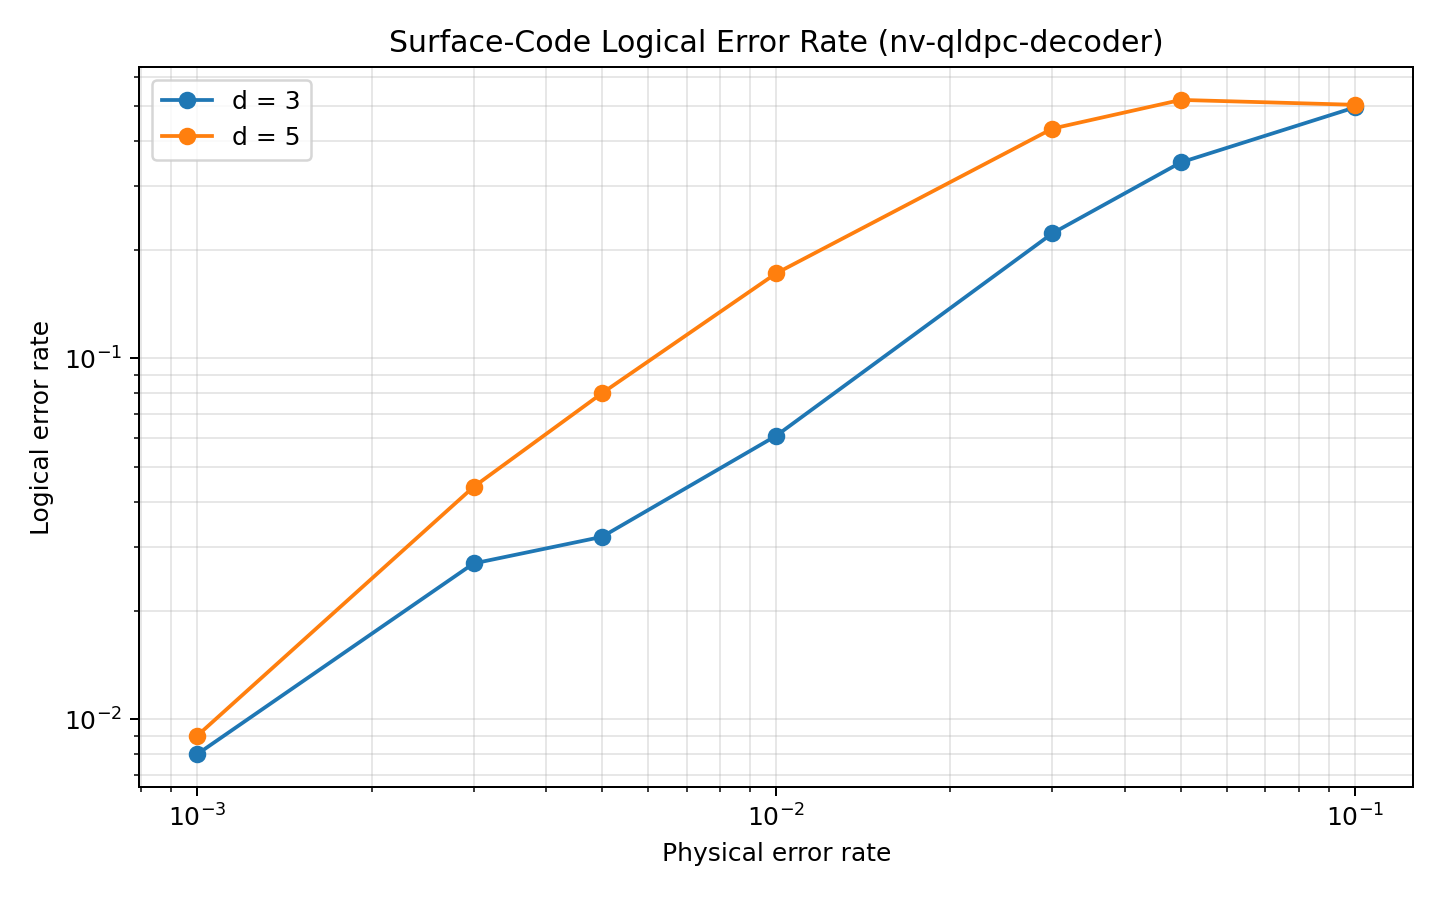

Values plotted in this chart, from the file beside it:
code, decoder, distance, rounds, physical_error_probability, shots, logical_errors_without_decoding, logical_errors_with_decoding, logical_error_rate_without_decoding, logical_error_rate_with_decoding
surface_code, nv-qldpc-decoder, 3, 3, 0.001, 1000, 15, 8, 0.015, 0.008
surface_code, nv-qldpc-decoder, 3, 3, 0.003, 1000, 45, 27, 0.045, 0.027
surface_code, nv-qldpc-decoder, 3, 3, 0.005, 1000, 62, 32, 0.062, 0.032
surface_code, nv-qldpc-decoder, 3, 3, 0.01, 1000, 106, 61, 0.106, 0.061
surface_code, nv-qldpc-decoder, 3, 3, 0.03, 1000, 261, 222, 0.261, 0.222
surface_code, nv-qldpc-decoder, 3, 3, 0.05, 1000, 378, 349, 0.378, 0.349
surface_code, nv-qldpc-decoder, 3, 3, 0.1, 1000, 493, 496, 0.493, 0.496
surface_code, nv-qldpc-decoder, 5, 5, 0.001, 1000, 45, 9, 0.045, 0.009
surface_code, nv-qldpc-decoder, 5, 5, 0.003, 1000, 111, 44, 0.111, 0.044
surface_code, nv-qldpc-decoder, 5, 5, 0.005, 1000, 174, 80, 0.174, 0.08
surface_code, nv-qldpc-decoder, 5, 5, 0.01, 1000, 304, 172, 0.304, 0.172
surface_code, nv-qldpc-decoder, 5, 5, 0.03, 1000, 447, 433, 0.447, 0.433
surface_code, nv-qldpc-decoder, 5, 5, 0.05, 1000, 515, 520, 0.515, 0.52
surface_code, nv-qldpc-decoder, 5, 5, 0.1, 1000, 501, 504, 0.501, 0.504
